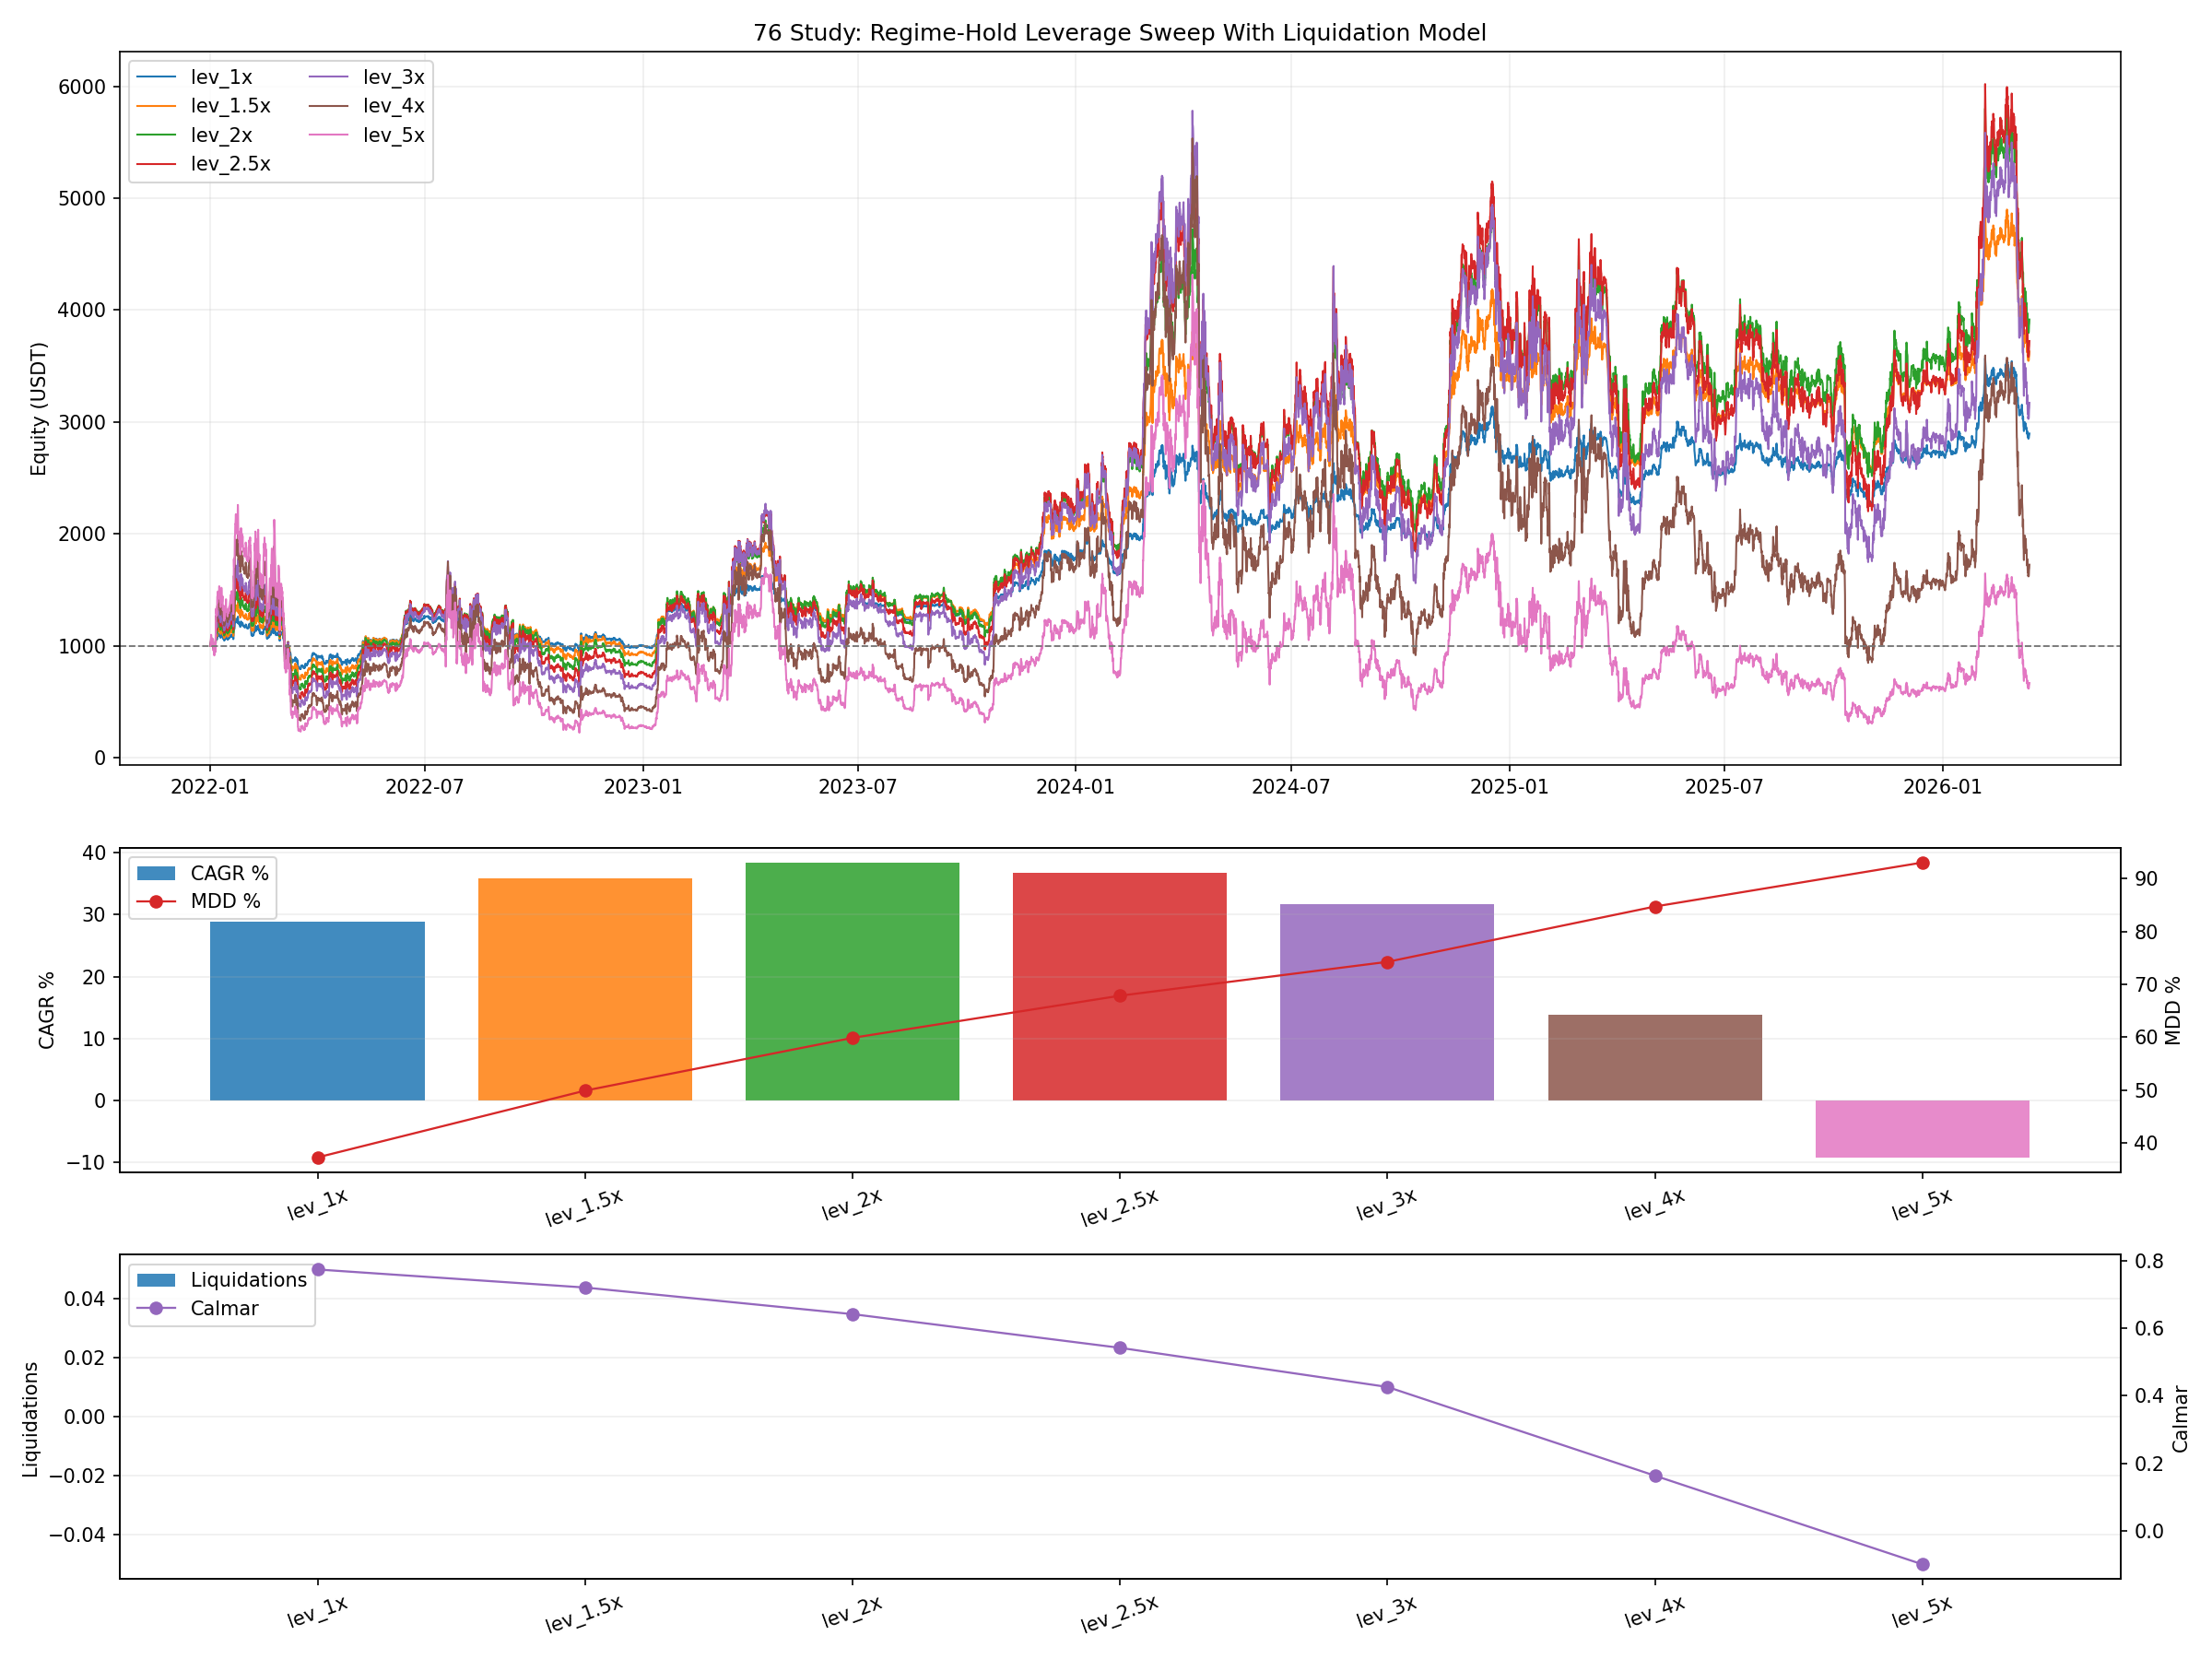

Data behind this chart, as committed beside it:
variant, leverage, final_equity, total_return_pct, cagr_pct, max_drawdown_pct, calmar_ratio, trades, long_entries, short_entries, stop_exits, signal_exits, liquidations, survived_to_end, first_liquidation_ts
lev_1x, 1.0, 2897, 189.7, 28.83, 37.25, 0.7739, 140, 70, 70, 9, 130, 0, 1, 
lev_1.5x, 1.5, 3630, 263, 35.93, 49.87, 0.7205, 140, 70, 70, 9, 130, 0, 1, 
lev_2x, 2.0, 3916, 291.6, 38.41, 59.86, 0.6418, 140, 70, 70, 9, 130, 0, 1, 
lev_2.5x, 2.5, 3724, 272.4, 36.77, 67.83, 0.542, 140, 70, 70, 9, 130, 0, 1, 
lev_3x, 3.0, 3172, 217.2, 31.64, 74.23, 0.4262, 140, 70, 70, 9, 130, 0, 1, 
lev_4x, 4.0, 1724, 72.44, 13.86, 84.7, 0.1636, 140, 70, 70, 9, 130, 0, 1, 
lev_5x, 5.0, 666.9, -33.31, -9.195, 93.02, -0.09886, 140, 70, 70, 9, 130, 0, 1, 
